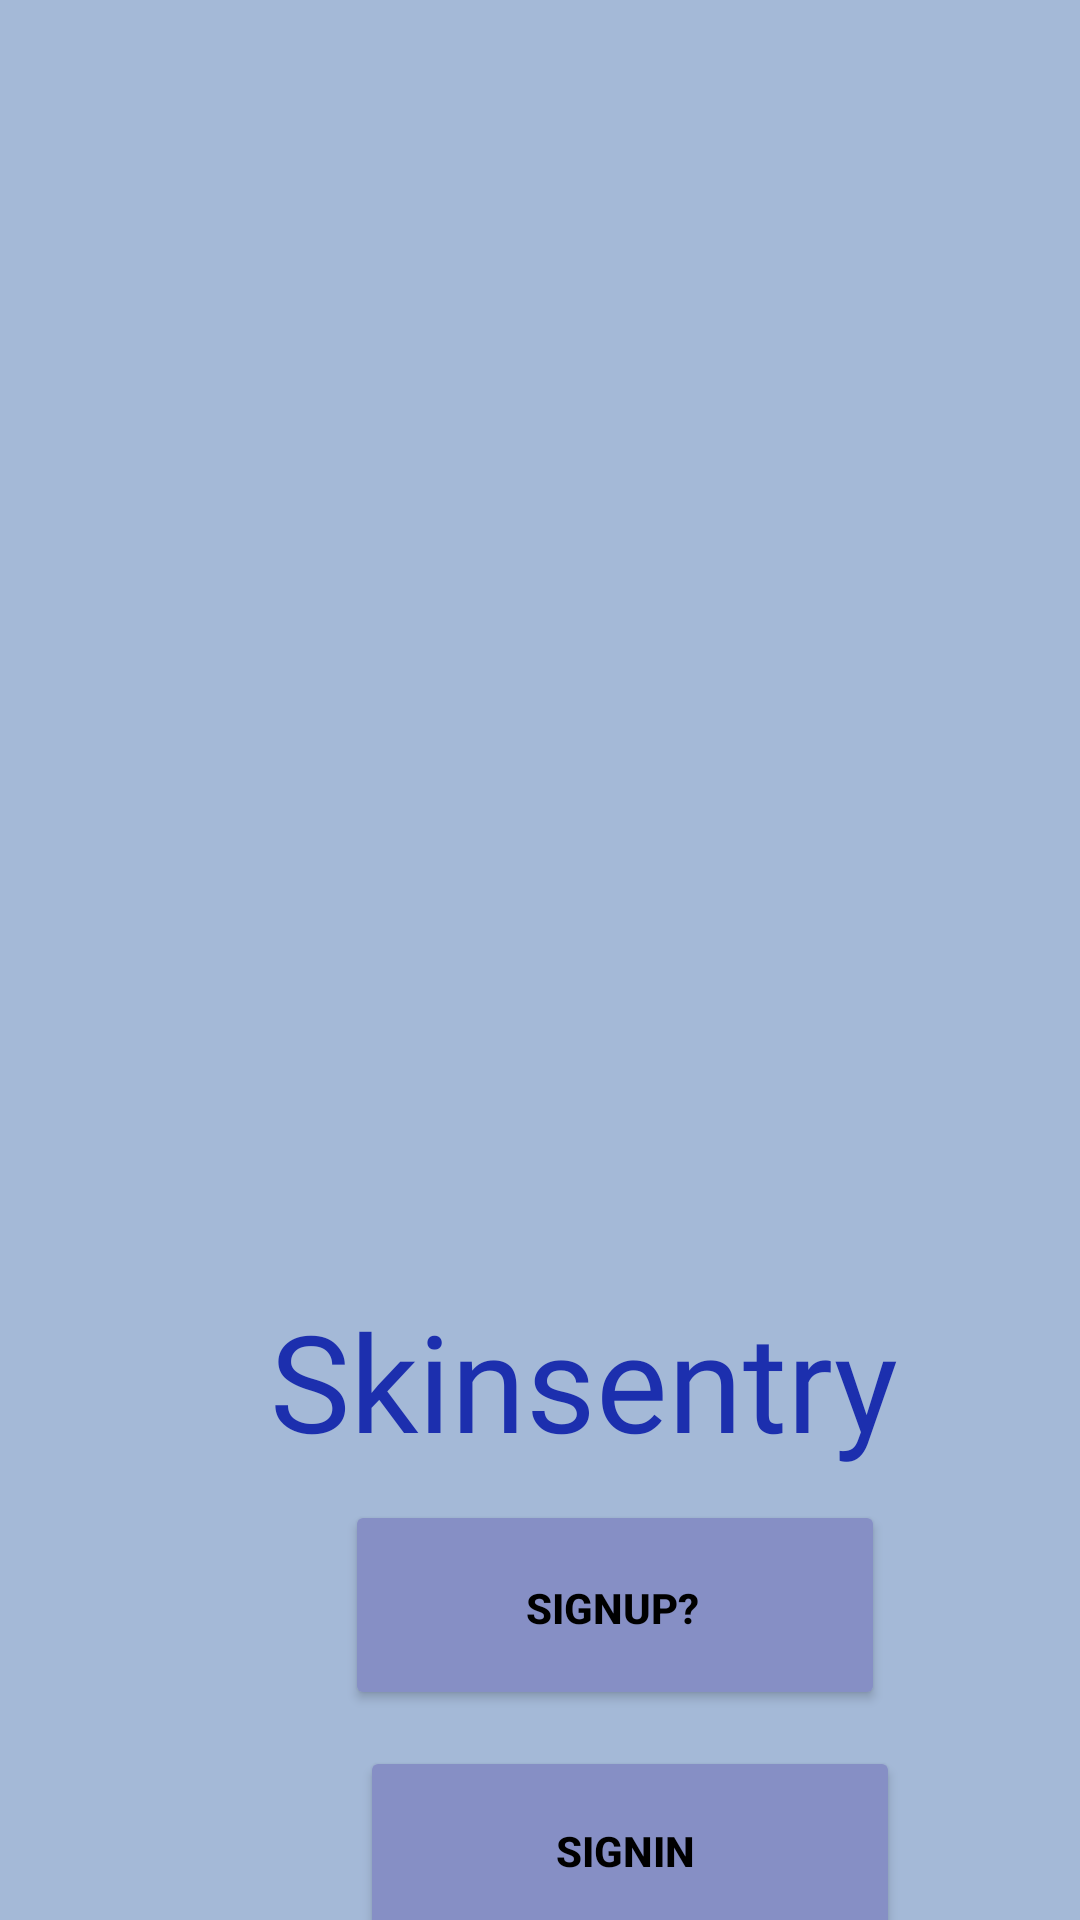

Reconstruct the res/layout file that produces this screen, plus the resources it refers to.
<!-- AndroidManifest.xml: application theme Theme.Skinsenty -->
<!-- res/layout/activity_main2.xml -->
<?xml version="1.0" encoding="utf-8"?>
<LinearLayout xmlns:android="http://schemas.android.com/apk/res/android"
    xmlns:app="http://schemas.android.com/apk/res-auto"
    xmlns:tools="http://schemas.android.com/tools"
    android:layout_width="match_parent"
    android:layout_height="match_parent"
    android:orientation="vertical"
    android:background="#A4B9D7"
    tools:context=".MainActivity2">

    <ImageView
        android:layout_width="500dp"
        android:layout_height="300dp"
        android:src="@drawable/skinn"
        android:layout_marginRight="50dp"
        android:paddingRight="98dp"
        android:layout_marginTop="120dp"
        />
    <TextView
        android:id="@+id/textAnimation"
        android:layout_width="wrap_content"
        android:layout_height="wrap_content"
        android:paddingLeft="20dp"
        android:text="Skinsentry"
        android:fontFamily="@font/ananda"

        android:paddingRight="20dp"
        android:layout_marginLeft="70dp"

        android:layout_marginTop="10dp"
        android:textColor="#1C2FAE"
        android:textSize="45sp"
        />
    <Button
        android:id="@+id/safe"
        android:layout_width="180dp"
        android:layout_height="70dp"
        android:text="Signup?"
        android:layout_marginLeft="115dp"
        android:paddingLeft="20dp"

        android:textStyle="bold"
        android:paddingRight="22dp"
        android:paddingTop="18dp"
        android:paddingBottom="16dp"


        android:layout_marginTop="10dp"
        android:backgroundTint="#868FC5"

        android:textColor="@color/black"
        android:layout_marginBottom="10dp"
        />
    <Button
        android:id="@+id/login"
        android:layout_width="180dp"
        android:layout_height="70dp"
        android:text="Signin"
        android:layout_marginLeft="120dp"
        android:paddingRight="43dp"

        android:textStyle="bold"

        android:layout_marginTop="2dp"
        android:backgroundTint="#868FC5"
        android:paddingLeft="40dp"
        android:textColor="@color/black"

        />



</LinearLayout>
<!-- resources referenced by this layout -->
<resources>
  <style name="Theme.Skinsenty" parent="Theme.MaterialComponents.Light.NoActionBar">
          
          <item name="colorPrimary">@color/purple_500</item>
          <item name="colorPrimaryVariant">@color/purple_700</item>
          <item name="colorOnPrimary">@color/white</item>
          
          <item name="colorSecondary">@color/teal_200</item>
          <item name="colorSecondaryVariant">@color/teal_700</item>
          <item name="colorOnSecondary">@color/black</item>
          
          <item name="android:statusBarColor" tools:targetApi="l">?attr/colorPrimaryVariant</item>
          
  
  
      </style>
  <!-- not gathered from this repository: default colours our renderer supplied (Android Studio template values) -->
  <color name="purple_500">#FF6200EE</color>
  <color name="purple_700">#FF3700B3</color>
  <color name="teal_200">#FF03DAC5</color>
  <color name="teal_700">#FF018786</color>
  <color name="black">#FF000000</color>
  <color name="white">#FFFFFFFF</color>
</resources>
